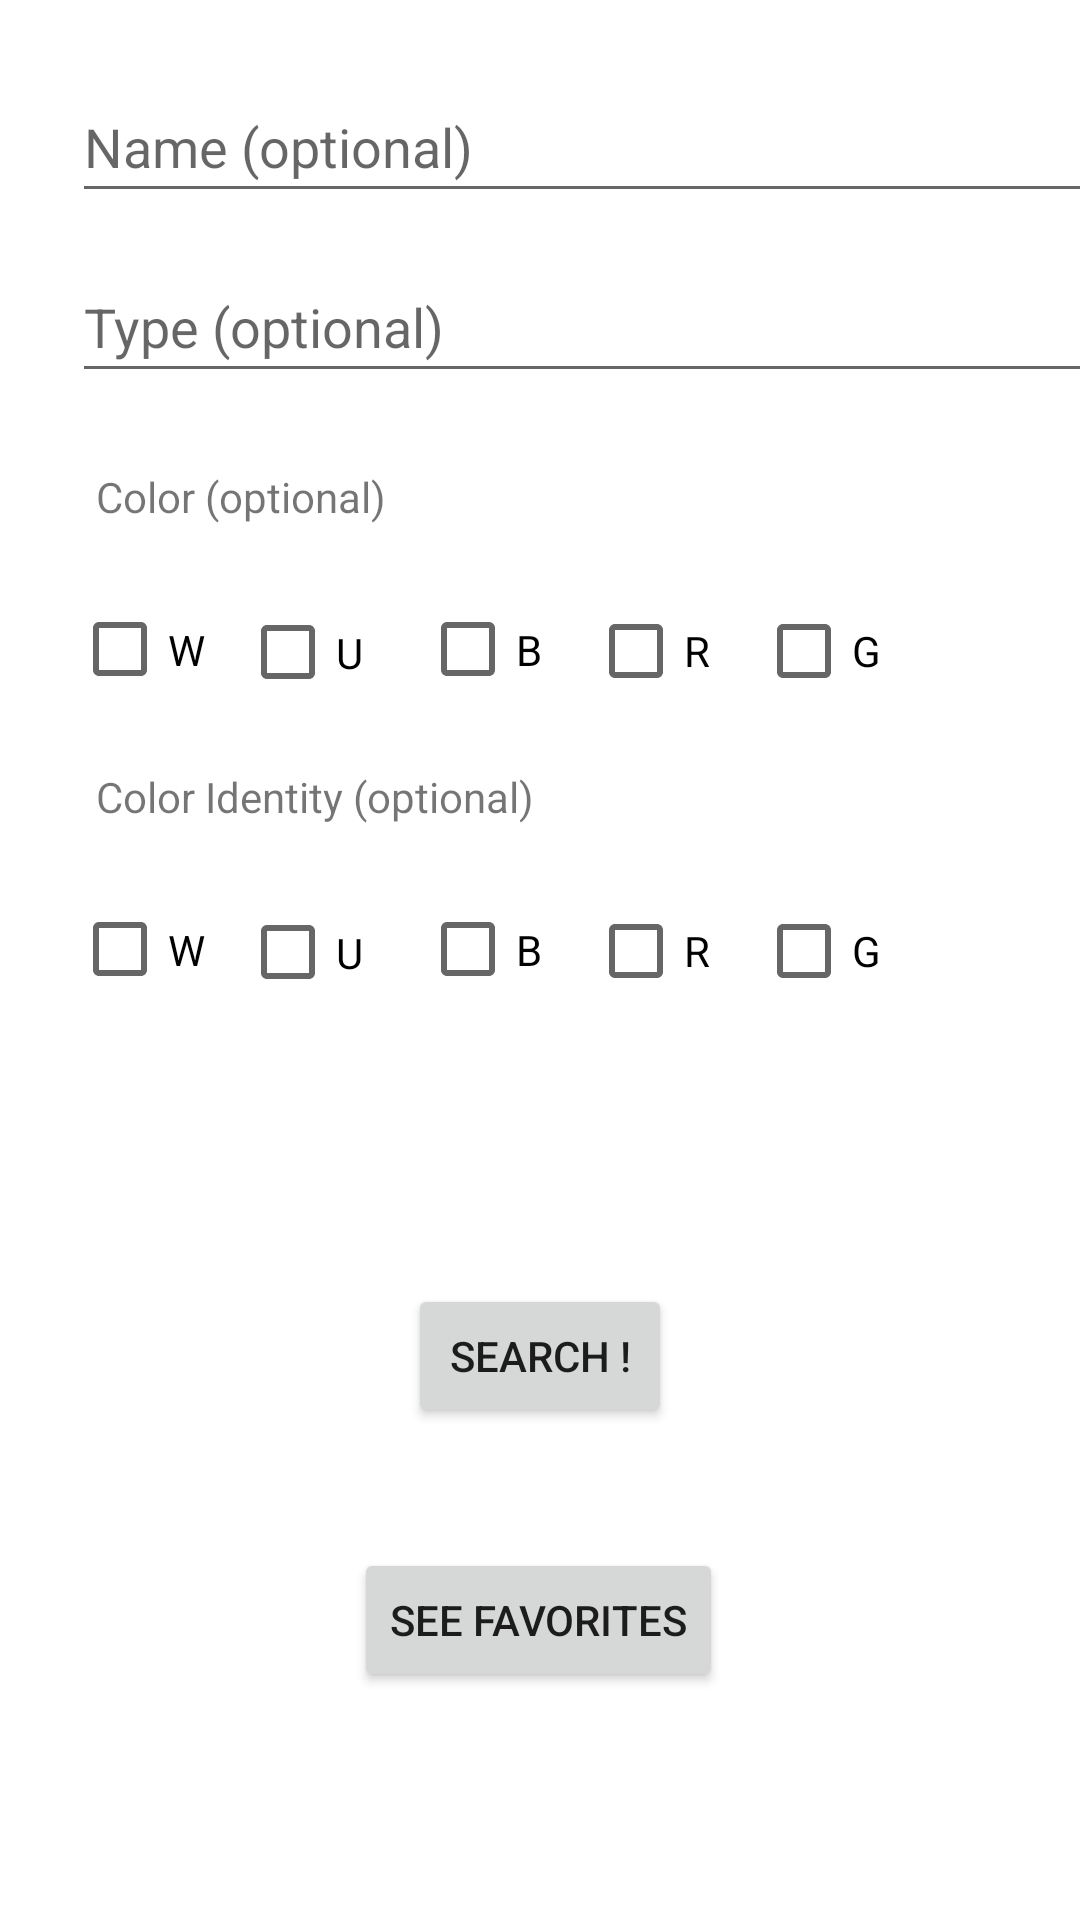

The Android layout XML behind this screen, and the referenced resources:
<!-- AndroidManifest.xml: application theme Theme.ProjetMTG -->
<!-- res/layout/activity_main.xml -->
<?xml version="1.0" encoding="utf-8"?>
<androidx.constraintlayout.widget.ConstraintLayout xmlns:android="http://schemas.android.com/apk/res/android"
    xmlns:app="http://schemas.android.com/apk/res-auto"
    xmlns:tools="http://schemas.android.com/tools"
    android:layout_width="match_parent"
    android:layout_height="match_parent"
    tools:context=".MainActivity">

    <EditText
        android:id="@+id/CardName"
        android:layout_width="346dp"
        android:layout_height="47dp"
        android:layout_marginStart="24dp"
        android:layout_marginTop="24dp"
        android:ems="10"
        android:inputType="textPersonName"
        android:hint="@string/CardName"
        app:layout_constraintStart_toStartOf="parent"
        app:layout_constraintTop_toTopOf="parent" />

    <EditText
        android:id="@+id/CardType"
        android:layout_width="346dp"
        android:layout_height="47dp"
        android:layout_marginStart="24dp"
        android:layout_marginTop="84dp"
        android:ems="10"
        android:inputType="textPersonName"
        android:hint="@string/CardType"
        app:layout_constraintStart_toStartOf="parent"
        app:layout_constraintTop_toTopOf="parent" />

    <TextView
        android:id="@+id/TextColor"
        android:layout_width="wrap_content"
        android:layout_height="wrap_content"
        android:layout_marginStart="32dp"
        android:layout_marginTop="156dp"
        android:text="@string/CardColor"
        app:layout_constraintStart_toStartOf="parent"
        app:layout_constraintTop_toTopOf="parent" />

    <TextView
        android:id="@+id/TextColorIdentity"
        android:layout_width="wrap_content"
        android:layout_height="wrap_content"
        android:layout_marginStart="32dp"
        android:layout_marginTop="256dp"
        android:text="@string/CardColorIdentity"
        app:layout_constraintStart_toStartOf="parent"
        app:layout_constraintTop_toTopOf="parent" />



    <CheckBox
        android:id="@+id/CIW"
        android:layout_width="46dp"
        android:layout_height="33dp"
        android:layout_marginStart="24dp"
        android:layout_marginTop="300dp"
        android:text="@string/CIW"
        app:layout_constraintStart_toStartOf="parent"
        app:layout_constraintTop_toTopOf="parent" />

    <CheckBox
        android:id="@+id/CIU"
        android:layout_width="44dp"
        android:layout_height="35dp"
        android:layout_marginStart="80dp"
        android:layout_marginTop="300dp"
        android:text="@string/CIU"
        app:layout_constraintStart_toStartOf="parent"
        app:layout_constraintTop_toTopOf="parent" />

    <CheckBox
        android:id="@+id/CIB"
        android:layout_width="44dp"
        android:layout_height="33dp"
        android:layout_marginStart="140dp"
        android:layout_marginTop="300dp"
        android:text="@string/CIB"
        app:layout_constraintStart_toStartOf="parent"
        app:layout_constraintTop_toTopOf="parent" />

    <CheckBox
        android:id="@+id/CIR"
        android:layout_width="43dp"
        android:layout_height="34dp"
        android:layout_marginStart="196dp"
        android:layout_marginTop="300dp"
        android:text="@string/CIR"
        app:layout_constraintStart_toStartOf="parent"
        app:layout_constraintTop_toTopOf="parent" />

    <CheckBox
        android:id="@+id/CIG"
        android:layout_width="43dp"
        android:layout_height="34dp"
        android:layout_marginStart="252dp"
        android:layout_marginTop="300dp"
        android:text="@string/CIG"
        app:layout_constraintStart_toStartOf="parent"
        app:layout_constraintTop_toTopOf="parent" />



    <CheckBox
        android:id="@+id/CW"
        android:layout_width="46dp"
        android:layout_height="33dp"
        android:layout_marginStart="24dp"
        android:layout_marginTop="200dp"
        android:text="@string/CW"
        app:layout_constraintStart_toStartOf="parent"
        app:layout_constraintTop_toTopOf="parent" />

    <CheckBox
        android:id="@+id/CU"
        android:layout_width="44dp"
        android:layout_height="35dp"
        android:layout_marginStart="80dp"
        android:layout_marginTop="200dp"
        android:text="@string/CU"
        app:layout_constraintStart_toStartOf="parent"
        app:layout_constraintTop_toTopOf="parent" />

    <CheckBox
        android:id="@+id/CB"
        android:layout_width="44dp"
        android:layout_height="33dp"
        android:layout_marginStart="140dp"
        android:layout_marginTop="200dp"
        android:text="@string/CB"
        app:layout_constraintStart_toStartOf="parent"
        app:layout_constraintTop_toTopOf="parent" />

    <CheckBox
        android:id="@+id/CR"
        android:layout_width="43dp"
        android:layout_height="34dp"
        android:layout_marginStart="196dp"
        android:layout_marginTop="200dp"
        android:text="@string/CR"
        app:layout_constraintStart_toStartOf="parent"
        app:layout_constraintTop_toTopOf="parent" />

    <CheckBox
        android:id="@+id/CG"
        android:layout_width="43dp"
        android:layout_height="34dp"
        android:layout_marginStart="252dp"
        android:layout_marginTop="200dp"
        android:text="@string/CG"
        app:layout_constraintStart_toStartOf="parent"
        app:layout_constraintTop_toTopOf="parent" />



    <Button
        android:id="@+id/search_button"
        android:layout_width="wrap_content"
        android:layout_height="wrap_content"
        android:layout_marginTop="428dp"
        android:text="@string/search_button"
        app:layout_constraintEnd_toEndOf="parent"
        app:layout_constraintStart_toStartOf="parent"
        app:layout_constraintTop_toTopOf="parent" />

    <Button
        android:id="@+id/goFavorite"
        android:layout_width="wrap_content"
        android:layout_height="wrap_content"
        android:layout_marginTop="40dp"
        android:text="@string/goFavorite"
        app:layout_constraintEnd_toEndOf="parent"
        app:layout_constraintHorizontal_bias="0.498"
        app:layout_constraintStart_toStartOf="parent"
        app:layout_constraintTop_toBottomOf="@+id/search_button" />


</androidx.constraintlayout.widget.ConstraintLayout>
<!-- resources referenced by this layout -->
<resources>
  <string name="CB">B</string>
  <string name="CG">G</string>
  <string name="CIB">B</string>
  <string name="CIG">G</string>
  <string name="CIR">R</string>
  <string name="CIU">U</string>
  <string name="CIW">W</string>
  <string name="CR">R</string>
  <string name="CU">U</string>
  <string name="CW">W</string>
  <string name="CardColor">Color (optional)</string>
  <string name="CardColorIdentity">Color Identity (optional)</string>
  <string name="CardName">Name (optional)</string>
  <string name="CardType">Type (optional)</string>
  <string name="goFavorite">see favorites</string>
  <string name="search_button">Search !</string>
  <style name="Theme.ProjetMTG" parent="Theme.MaterialComponents.DayNight.DarkActionBar">
          
          <item name="colorPrimary">@color/purple_500</item>
          <item name="colorPrimaryVariant">@color/purple_700</item>
          <item name="colorOnPrimary">@color/white</item>
          
          <item name="colorSecondary">@color/teal_200</item>
          <item name="colorSecondaryVariant">@color/teal_700</item>
          <item name="colorOnSecondary">@color/black</item>
          
          <item name="android:statusBarColor" tools:targetApi="l">?attr/colorPrimaryVariant</item>
          
      </style>
  <!-- not gathered from this repository: default colours our renderer supplied (Android Studio template values) -->
  <color name="purple_500">#FF6200EE</color>
  <color name="purple_700">#FF3700B3</color>
  <color name="teal_200">#FF03DAC5</color>
  <color name="teal_700">#FF018786</color>
  <color name="black">#FF000000</color>
  <color name="white">#FFFFFFFF</color>
</resources>
